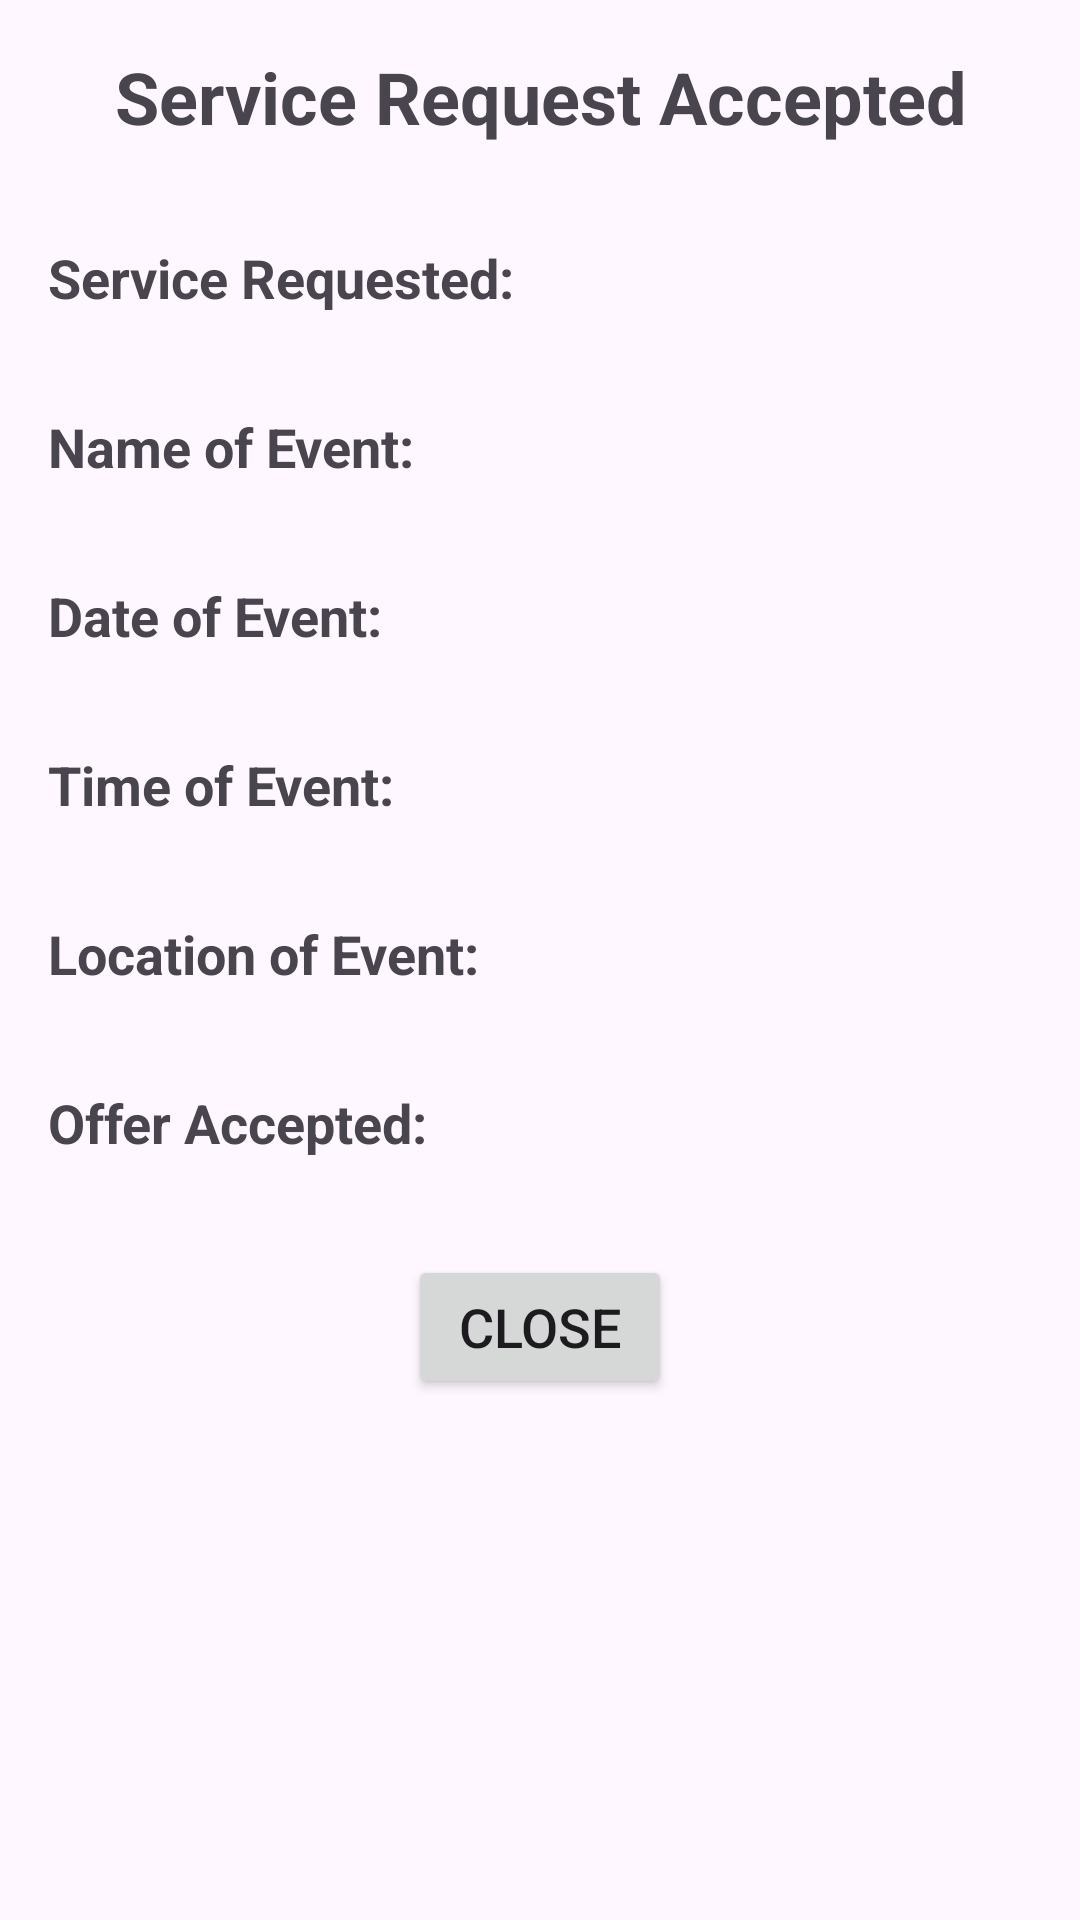

Produce the Android XML layout that renders to this screen, including the resource entries it uses.
<!-- AndroidManifest.xml: application theme Theme.EventEase -->
<!-- res/layout/fragment_invoice.xml -->
<RelativeLayout xmlns:android="http://schemas.android.com/apk/res/android"
    android:layout_width="match_parent"
    android:layout_height="match_parent">

    
    <TextView
        android:id="@+id/invoice_header"
        android:layout_width="match_parent"
        android:layout_height="wrap_content"
        android:gravity="center"
        android:padding="16dp"
        android:text="@string/service_request_accepted"
        android:textSize="24sp"
        android:textStyle="bold" />

    
    <TextView
        android:id="@+id/serviceTypeLabelTextView"
        android:layout_width="wrap_content"
        android:layout_height="wrap_content"
        android:layout_below="@id/invoice_header"
        android:padding="16dp"
        android:text="@string/service_requested"
        android:textSize="18sp"
        android:textStyle="bold" />

    <TextView
        android:id="@+id/serviceTypeTextView"
        android:layout_width="wrap_content"
        android:layout_height="wrap_content"
        android:layout_alignBaseline="@id/serviceTypeLabelTextView"
        android:layout_toEndOf="@id/serviceTypeLabelTextView"
        android:padding="16dp"
        android:textSize="18sp" />

    
    <TextView
        android:id="@+id/nameOfEventLabelTextView"
        android:layout_width="wrap_content"
        android:layout_height="wrap_content"
        android:layout_below="@id/serviceTypeTextView"
        android:padding="16dp"
        android:text="@string/name_of_event"
        android:textSize="18sp"
        android:textStyle="bold" />

    <TextView
        android:id="@+id/nameOfEventTextView"
        android:layout_width="wrap_content"
        android:layout_height="wrap_content"
        android:layout_alignBaseline="@id/nameOfEventLabelTextView"
        android:layout_toEndOf="@id/nameOfEventLabelTextView"
        android:padding="16dp"
        android:textSize="18sp" />

    
    <TextView
        android:id="@+id/dateOfEventLabelTextView"
        android:layout_width="wrap_content"
        android:layout_height="wrap_content"
        android:layout_below="@id/nameOfEventTextView"
        android:padding="16dp"
        android:text="@string/date_of_event"
        android:textSize="18sp"
        android:textStyle="bold" />

    <TextView
        android:id="@+id/dateOfEventTextView"
        android:layout_width="wrap_content"
        android:layout_height="wrap_content"
        android:layout_alignBaseline="@id/dateOfEventLabelTextView"
        android:layout_toEndOf="@id/dateOfEventLabelTextView"
        android:padding="16dp"
        android:textSize="18sp" />

    
    <TextView
        android:id="@+id/timeOfEventLabelTextView"
        android:layout_width="wrap_content"
        android:layout_height="wrap_content"
        android:layout_below="@id/dateOfEventTextView"
        android:padding="16dp"
        android:text="@string/time_of_event"
        android:textSize="18sp"
        android:textStyle="bold" />

    <TextView
        android:id="@+id/timeOfEventTextView"
        android:layout_width="wrap_content"
        android:layout_height="wrap_content"
        android:layout_alignBaseline="@id/timeOfEventLabelTextView"
        android:layout_toEndOf="@id/timeOfEventLabelTextView"
        android:padding="16dp"
        android:textSize="18sp" />

    
    <TextView
        android:id="@+id/locationOfEventLabelTextView"
        android:layout_width="wrap_content"
        android:layout_height="wrap_content"
        android:layout_below="@id/timeOfEventTextView"
        android:padding="16dp"
        android:text="@string/location_of_event"
        android:textSize="18sp"
        android:textStyle="bold" />

    <TextView
        android:id="@+id/locationOfEventTextView"
        android:layout_width="wrap_content"
        android:layout_height="wrap_content"
        android:layout_alignBaseline="@id/locationOfEventLabelTextView"
        android:layout_toEndOf="@id/locationOfEventLabelTextView"
        android:padding="16dp"
        android:textSize="18sp" />

    
    <TextView
        android:id="@+id/amountDueOrOfferLabelTextView"
        android:layout_width="wrap_content"
        android:layout_height="wrap_content"
        android:layout_below="@id/locationOfEventTextView"
        android:padding="16dp"
        android:text="@string/offer_accepted"
        android:textSize="18sp"
        android:textStyle="bold" />

    <TextView
        android:id="@+id/offerAccepted"
        android:layout_width="wrap_content"
        android:layout_height="wrap_content"
        android:layout_alignBaseline="@id/amountDueOrOfferLabelTextView"
        android:layout_toEndOf="@id/amountDueOrOfferLabelTextView"
        android:padding="16dp"
        android:textSize="18sp" />

    
    <Button
        android:id="@+id/closeButton"
        android:layout_width="wrap_content"
        android:layout_height="wrap_content"
        android:layout_below="@id/offerAccepted"
        android:layout_centerHorizontal="true"
        android:layout_marginTop="16dp"
        android:text="@string/close"
        android:textSize="18sp" />

</RelativeLayout>
<!-- resources referenced by this layout -->
<resources>
  <string name="close">Close</string>
  <string name="date_of_event">Date of Event:</string>
  <string name="location_of_event">Location of Event:</string>
  <string name="name_of_event">Name of Event:</string>
  <string name="offer_accepted">Offer Accepted:</string>
  <string name="service_request_accepted">Service Request Accepted</string>
  <string name="service_requested">Service Requested:</string>
  <string name="time_of_event">Time of Event:</string>
  <style name="Theme.EventEase" parent="Base.Theme.EventEase" />
  <style name="Base.Theme.EventEase" parent="Theme.Material3.DayNight.NoActionBar">
          
          
      </style>
</resources>
